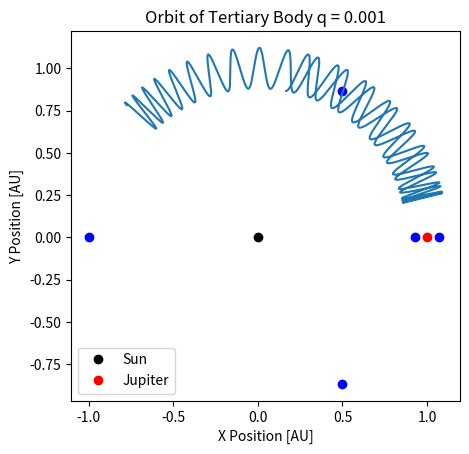

Write Python code to recreate this figure.
#will plot the Greek and Trojan asteroids around Jupiter L4 and L5 pts
import numpy as np
import scipy.integrate as ode
import matplotlib.pyplot as plt
#from pyodeint import integrate_adaptive

G = 6.67430e-11
M1= 1.989e+30*1000 #kg
M2= 1.989e+30 #kg
M= M1+M2
m3= 10 #kg
a = 1 #m
q=M2/M1

def threebody(t, y):
    # y[0] = x, y[1] = y, y[2] = z, y[3] = vx, y[4] = vy, y[5] = vz
    #mu = ((1.488*(10**-34))*(1.989*(10**30)))
    #mu = 1.488e-34 * 1.989e30

    r1 = np.sqrt(y[0]**2 + y[1]**2)
    r2 = np.sqrt(((y[0]-a)**2)+(y[1]**2))

    #ydot = np.empty((4,))
    #ydot[:] = np.nan
    ydot = np.empty(4)

    ydot[0] = y[2]
    ydot[1] = y[3]
   # ydot[2] = y[5]
    ydot[2] = -(-((2*y[0])/((1+q)*((r1)**(3/2))))-(((2*q)*(y[0]-a))/((1+q)*((r2)**(3/2))))+(2*(y[0]-((q)/(1+q)))))
    ydot[3] = -(-((2*y[1])/((1+q)*((r1)**(3/2))))-((2*q*y[1])/((1+q)*((r2)**(3/2))))+(2*y[1]))
    #ydot[5] = -np.abs(-((2*y[2])/((1+q)*((y[2]**2)**(3/2))))-((2*q*y[2])/((1+q)*((y[2]**2)**(3/2))))

    return ydot

Y0 = np.array([0.16666666666666666, 0.8660254037844386 , .05, 0])

#
'''
t0 = 0
tend = 27492
dt0=1e-8
atol=1e-8
rtol=1e-8

tout, yout, info = integrate_adaptive(twoBody, y0=Y0, t0, tend, nsteps=1000, dt0, atol, rtol, method='bulirsh_stoer')
#tout, yout, info = integrate_adaptive(twoBody,, y0, t0, tend, dt0, atol, rtol,method='bs', nsteps=1000)

'''



#integrate with really small step to make the orbit more accurate
integrator_rk45 = ode.solve_ivp(fun=threebody, t_span=(0,(100)), y0=Y0, method='RK45', first_step=1., max_step=.005)## atol=0, rtol=1e-6)
data_rk45 = np.transpose(integrator_rk45.y)
x_data_rk45 = data_rk45[:,0]
y_data_rk45 = data_rk45[:,1]
#print(data)
''''
plt.plot(x_data_rk45, y_data_rk45, label='RK45')
plt.scatter(0.4929859719438876, 0.8697394789579156, color='black')
plt.scatter(0.4929859719438876, -0.8697394789579156, color='black')
plt.ylim(0, 1.5)
'''
fig = plt.figure()
ax = fig.add_subplot(111)
ax.set_aspect(1)
x_pos_norm = x_data_rk45 / a
y_pos_norm = y_data_rk45 / a

ax.plot(x_pos_norm, y_pos_norm)
ax.plot(0,0, 'ko', label = "Sun")
ax.plot(a, 0, 'ro', label = "Jupiter")
qm = '{}'.format(q)
ax.set_title('Orbit of Tertiary Body q = ' + qm )
ax.set_xlabel('X Position [AU]')
ax.set_ylabel('Y Position [AU]')
plt.legend()
eta = M2/(M)
L1 = a*(1-(eta/3)**(1/3))
plt.scatter(L1, 0, color = 'b')
L2 = a*(1+(eta/3)**(1/3))
plt.scatter(L2, 0, color = 'b')
L3 = -a*(1-((5*eta)/12))
plt.scatter(L3, 0, color = 'b')
L4x = a*((1/2)*((M1-M2)/(M)))
L4y = a*np.sqrt(3)/2
plt.scatter(L4x, L4y, color = 'b')
L5x = a*((1/2)*((M1-M2)/(M)))
L5y = a*-np.sqrt(3)/2
plt.scatter(L5x, L5y, color = 'b')
# plt.xlim(-1, 2)
plt.show()
